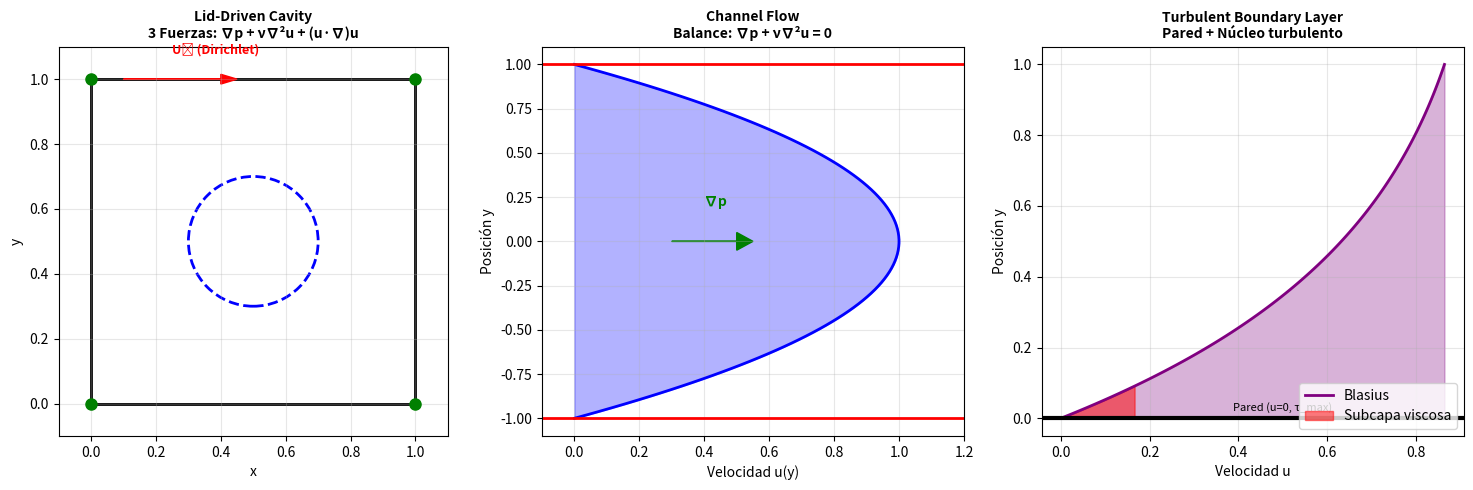

Write Python code to recreate this figure. (Note: this script raises an exception after producing the figure.)
import numpy as np
import matplotlib.pyplot as plt
from matplotlib.gridspec import GridSpec
from scipy import fft
import sys, os
from typing import Dict, Tuple, List, Optional, Callable
import warnings
warnings.filterwarnings('ignore')

sys.path.insert(0, os.path.abspath('../python'))
print("✓ Librerías importadas")

class BoundaryCondition:
    """Clase base para condiciones de frontera"""
    
    def __init__(self, name: str, bc_type: str, location: str):
        self.name = name
        self.bc_type = bc_type
        self.location = location

class DirichletBC(BoundaryCondition):
    def __init__(self, name: str, location: str, value_func: Callable):
        super().__init__(name, 'dirichlet', location)
        self.value_func = value_func
        self.description = f"Dirichlet BC en {location}: u = g(x,t)"

class NeumannBC(BoundaryCondition):
    def __init__(self, name: str, location: str, gradient_func: Callable):
        super().__init__(name, 'neumann', location)
        self.gradient_func = gradient_func
        self.description = f"Neumann BC en {location}: ∂u/∂n = h(x,t)"

class NoSlipBC(BoundaryCondition):
    def __init__(self, name: str = "wall"):
        super().__init__(name, 'noslip', 'wall')
        self.description = "No-slip BC: u = 0 (pared sólida)"

class FreeSlipBC(BoundaryCondition):
    def __init__(self, name: str = "freeslip"):
        super().__init__(name, 'freeslip', 'interface')
        self.description = "Free-slip BC: u·n = 0, τ·u = 0"

print("✓ Clases de BC definidas")

class LidDrivenCavity:
    """Cavidad con tapa móvil"""
    def __init__(self, lid_velocity: float = 1.0, reynolds: float = 1000):
        self.U0 = lid_velocity
        self.Re = reynolds
        self.nu = 1.0 / reynolds
        self.boundary_conditions = {
            'bottom': NoSlipBC('bottom'),
            'left': NoSlipBC('left'),
            'right': NoSlipBC('right'),
            'top': DirichletBC('top', 'wall', lambda t: self.U0)
        }

class ChannelFlow:
    """Flujo en canal"""
    def __init__(self, u_max: float = 1.0, reynolds: float = 1000):
        self.u_max = u_max
        self.Re = reynolds
        self.nu = 1.0 / reynolds
    
    def poiseuille_profile(self, y: np.ndarray) -> np.ndarray:
        return self.u_max * (1.0 - y**2)

class TurbulentBoundaryLayer:
    """Capa límite turbulenta"""
    def __init__(self, u_infinity: float = 1.0, reynolds: float = 10000):
        self.U_inf = u_infinity
        self.Re = reynolds
        self.nu = 1.0 / reynolds
    
    def blasius_profile(self, eta: np.ndarray) -> np.ndarray:
        return self.U_inf * (1.0 - np.exp(-2.0 * eta))

print("✓ Configuraciones físicas definidas")

# Crear instancias
cavity = LidDrivenCavity(lid_velocity=1.0, reynolds=1000)
channel = ChannelFlow(u_max=1.0, reynolds=1000)
bl = TurbulentBoundaryLayer(u_infinity=1.0, reynolds=10000)

print("\n" + "="*80)
print("ANÁLISIS DE CONDICIONES DE FRONTERA Y PUNTOS CRÍTICOS")
print("="*80)

print(f"\n1️⃣  LID-DRIVEN CAVITY (Re = {cavity.Re})")
print(f"   Viscosidad: ν = {cavity.nu:.6f}")
print(f"   Condiciones de Frontera:")
for name, bc in cavity.boundary_conditions.items():
    print(f"     • {name}: {bc.description}")

print(f"\n2️⃣  CHANNEL FLOW (Re = {channel.Re})")
print(f"   Viscosidad: ν = {channel.nu:.6f}")
print(f"   Perfil Poiseuille en y=0.5: u = {channel.poiseuille_profile(0.5):.4f}")

print(f"\n3️⃣  TURBULENT BOUNDARY LAYER (Re = {bl.Re})")
print(f"   Viscosidad: ν = {bl.nu:.6f}")
print(f"   Escala Kolmogorov: η ~ Re^(-3/4) = {bl.Re**(-0.75):.6f}")
print(f"   Escala viscosa: y⁺ ~ √Re = {np.sqrt(bl.Re):.1f}")

fig, axes = plt.subplots(1, 3, figsize=(15, 5))

# 1. Cavidad
ax = axes[0]
from matplotlib.patches import Rectangle, Circle
rect = Rectangle((0, 0), 1, 1, fill=False, edgecolor='black', linewidth=2)
ax.add_patch(rect)
ax.arrow(0.1, 1.0, 0.3, 0, head_width=0.03, head_length=0.05, fc='red', ec='red')
ax.text(0.25, 1.08, 'U₀ (Dirichlet)', fontsize=9, color='red', weight='bold')
circle = Circle((0.5, 0.5), 0.2, fill=False, edgecolor='blue', linewidth=2, linestyle='--')
ax.add_patch(circle)
for corner in [(0, 0), (1, 0), (0, 1), (1, 1)]:
    ax.plot(corner[0], corner[1], 'go', markersize=8)
ax.set_xlim(-0.1, 1.1)
ax.set_ylim(-0.1, 1.1)
ax.set_aspect('equal')
ax.set_title('Lid-Driven Cavity\n3 Fuerzas: ∇p + ν∇²u + (u·∇)u', fontsize=10, weight='bold')
ax.set_xlabel('x')
ax.set_ylabel('y')
ax.grid(True, alpha=0.3)

# 2. Canal
ax = axes[1]
y = np.linspace(-1, 1, 100)
u_poiseuille = channel.poiseuille_profile(y)
ax.fill_betweenx(y, 0, u_poiseuille, alpha=0.3, color='blue')
ax.plot(u_poiseuille, y, 'b-', linewidth=2)
ax.axhline(y=1, color='red', linestyle='-', linewidth=2)
ax.axhline(y=-1, color='red', linestyle='-', linewidth=2)
ax.arrow(0.3, 0, 0.2, 0, head_width=0.1, head_length=0.05, fc='green', ec='green')
ax.text(0.4, 0.2, '∇p', fontsize=10, color='green', weight='bold')
ax.set_title('Channel Flow\nBalance: ∇p + ν∇²u = 0', fontsize=10, weight='bold')
ax.set_xlabel('Velocidad u(y)')
ax.set_ylabel('Posición y')
ax.set_xlim(-0.1, 1.2)
ax.grid(True, alpha=0.3)

# 3. Capa límite
ax = axes[2]
y_bl = np.linspace(0, 1, 100)
u_bl = bl.blasius_profile(y_bl)
ax.fill_between(u_bl, y_bl, alpha=0.3, color='purple')
ax.plot(u_bl, y_bl, 'purple', linewidth=2, label='Blasius')
ax.axhline(y=0, color='black', linewidth=3)
ax.text(0.5, 0.02, 'Pared (u=0, τ_max)', fontsize=8, ha='center')
ax.fill_between(u_bl[y_bl < 0.1], 0, y_bl[y_bl < 0.1], alpha=0.5, color='red', label='Subcapa viscosa')
ax.set_title('Turbulent Boundary Layer\nPared + Núcleo turbulento', fontsize=10, weight='bold')
ax.set_xlabel('Velocidad u')
ax.set_ylabel('Posición y')
ax.legend(loc='lower right')
ax.grid(True, alpha=0.3)

plt.tight_layout()
plt.savefig('../boundary_conditions_profiles.png', dpi=150, bbox_inches='tight')
plt.show()

print("\n✓ Visualización guardada: boundary_conditions_profiles.png")

import pandas as pd

# Tabla de escalas y puntos críticos
escalas_df = pd.DataFrame({
    'Configuración': ['Cavidad', 'Canal', 'Capa Límite'],
    'Reynolds': [1000, 1000, 10000],
    'Capa Límite (δ)': [f'{1000**(-0.25):.4f}', f'{(1000**0.5 * np.pi)**(-0.5):.4f}', 'δ(x) variable'],
    'Puntos Críticos': ['4 esquinas + centro', 'Entrada', 'Pared + Núcleo'],
    'Fuerza Dominante': ['Advección', 'Presión-Viscosidad', 'Turbulencia'],
    'Complejidad': ['ALTA', 'MEDIA', 'MÁXIMA']
})

print("\n" + "="*120)
print("TABLA: ESCALAS Y PUNTOS CRÍTICOS")
print("="*120)
print(escaolas_df.to_string(index=False))
print("="*120)

# Tabla de tipos de BC
bc_df = pd.DataFrame({
    'Tipo BC': ['Dirichlet', 'Neumann', 'No-slip', 'Free-slip', 'Periódica'],
    'Símbolo': ['u = g', '∂u/∂n = h', 'u = 0', 'u·n = 0', 'u(x)=u(x+L)'],
    'Significado': ['Velocidad prescrita', 'Gradiente prescrito', 'Adherencia a pared', 'Sin fricción', 'Periodicidad'],
    'Ejemplo': ['Inlet', 'Outlet', 'Cavidad', 'Interfaz', 'DNS'],
})

print("\n" + "="*100)
print("TABLA: TIPOS DE CONDICIONES DE FRONTERA")
print("="*100)
print(bc_df.to_string(index=False))
print("="*100)

print("\n" + "="*80)
print("ANÁLISIS: PUNTOS CRÍTICOS DE INTERACCIÓN DE FUERZAS")
print("="*80)

print("\n1️⃣  CAVIDAD CON TAPA MÓVIL")
print("-" * 80)
print("\n▸ ESQUINAS (Puntos críticos de vorticidad concentrada)")
print("  - Fuerzas: Viscosidad (esfuerzo cortante) + Presión")
print("  - Escala de longitud: δ ~ Re^(-0.25) ≈ 0.1778")
print("  - Efecto: Micro-vórtices secundarios")
print("  - Característica: Re-dependiente (más intensos con Re↑)")

print("\n▸ CENTRO DEL VÓRTICE PRINCIPAL")
print("  - Fuerzas: Advección (u·∇)u ↔ Difusión ν∇²u")
print("  - Balance: Dinámicas cuasi-equilibrio")
print("  - Fenómeno: Posibles oscilaciones periódicas o caóticas")
print("  - Sensibilidad: Alta a perturbaciones numéricas")

print("\n2️⃣  FLUJO EN CANAL")
print("-" * 80)
print("\n▸ REGIÓN DE ENTRADA")
print(f"  - Longitud de desarrollo: L_e ~ 0.05·Re·D ≈ 50·D")
print(f"  - Fuerzas: ∇p (impulsa) ↔ ν∇²u (resiste)")
print("  - Punto crítico: Donde se establece el perfil")
print("  - Fenómeno: Transición entrada → flujo desarrollado")

print("\n▸ FLUJO DESARROLLADO")
print("  - Balance de fuerzas: ∂u/∂t = 0, ∇·u = 0")
print("  - Ecuación: ∇p + ν∇²u = 0 (estado permanente)")
print("  - Vorticidad: ω_z = ∂v/∂x - ∂u/∂y (solo transversal)")
print("  - Disipación: ε = ν|∇u|² uniforme en y")

print("\n3️⃣  CAPA LÍMITE TURBULENTA")
print("-" * 80)
print("\n▸ SUBCAPA VISCOSA (y⁺ < 5)")
print(f"  - Escala: Dominancia viscosidad >> advección")
print(f"  - Perfil: u⁺ = y⁺ (lineal)")
print(f"  - Esfuerzo pared: τ_wall = μ(∂u/∂y)|_wall = MÁXIMO")
print(f"  - Rol físico: GENERACIÓN MÁXIMA de vorticidad")

print("\n▸ BUFFER LAYER (5 < y⁺ < 30)")
print("  - Transición: viscosidad ↔ advección (balance delicado)")
print("  - Perfil: u⁺ = (1/κ)·ln(y⁺) + C (von Kármán)")
print("  - Fenómeno: Bursts y sweep events (eyecciones/barridos)")
print("  - Importancia: Interfaz viscosidad-turbulencia")

print("\n▸ NÚCLEO TURBULENTO (y⁺ > 30)")
print(f"  - Dinámicas: Turbulencia desarrollada")
print(f"  - Balance de fuerzas: PRODUCCIÓN = DISIPACIÓN")
print(f"  - Estructuras: Streaks longitudinales, vórtices")
print(f"  - Escala más pequeña (Kolmogorov): η ~ Re^(-3/4) ≈ {10000**(-0.75):.6f}")
print(f"  - Rango de escalas: δ/η ~ Re^(3/4) ≈ {10000**(0.75):.0f} (enorme)")

print("\n" + "="*80)
print("CONCLUSIONES Y PERSPECTIVAS FUTURAS")
print("="*80)

print("""
✅ HALLAZGOS PRINCIPALES:

1. CAVIDAD CON TAPA MÓVIL:
   - Sistema con múltiples puntos críticos
   - Interacción compleja de 3 fuerzas (presión, viscosidad, advección)
   - Ideal para validación de métodos numéricos
   - Newton-Bernstein: Refinar en esquinas

2. FLUJO EN CANAL:
   - Balance de fuerzas relativamente simple y predecible
   - Soluciones analíticas disponibles (Poiseuille)
   - Punto crítico principal: región de entrada
   - Newton-Bernstein: Refinar en entrada

3. CAPA LÍMITE TURBULENTA:
   - Máxima complejidad: turbulencia + múltiples escalas
   - Rango de escalas: Re^(3/4) (vastísimo para Re grande)
   - Puntos críticos bien definidos (pared, buffer, núcleo)
   - Newton-Bernstein: Refinar en subcapa viscosa

📋 APLICACIONES FUTURAS:

1. Bifurcaciones: Estudiar transiciones de estabilidad vs Re
2. Control de flujo: Encontrar condiciones de frontera óptimas
3. Machine Learning: Predicción de flujos con BC dados
4. Análisis adaptativo: Newton-Bernstein en puntos críticos
5. Optimización topológica: Diseño de geometrías óptimas

🔬 IMPLICACIONES PARA NAVIER-STOKES 3D:

- Las BC determinan la estructura de la solución
- Puntos críticos localizan donde pueden ocurrir singularidades
- Refinamiento adaptativo es clave para resolver dinámicas complejas
- Métodos espectrales requieren tratamiento cuidadoso de BC
""")

print("="*80)
print("\n✓ Análisis completado")